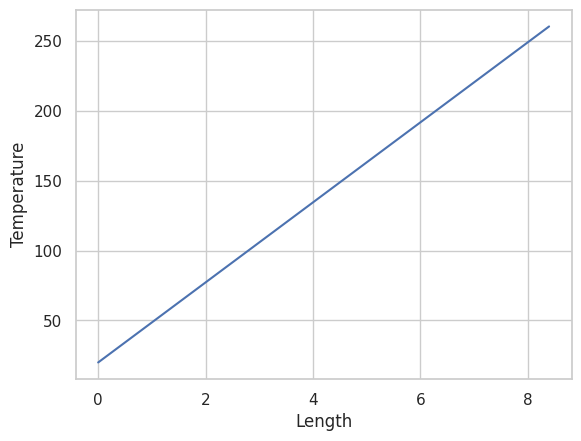

Recreate this plot in Python.
# %%
import numpy as np
import seaborn as sns
import matplotlib.pyplot as plt
sns.set(style="whitegrid")

# %%
l_ttl = 8.4
A = (7.5e-4)**2*np.pi #m^2
I = 5 #A
sigma = 3.46e6 #S/m
c = 296 #J/Kg/K
rho = 6440 #kg/m^3
Q = 1.5e-8 #m^3/s

# %%
dl = 1e-3
l = np.arange(0,l_ttl,dl)
temps = 20 + (I*l)/(c*rho*A*sigma*Q)

#%%
plt.plot(l,temps)
plt.xlabel("Length")
plt.ylabel("Temperature")

#%%

#%%
